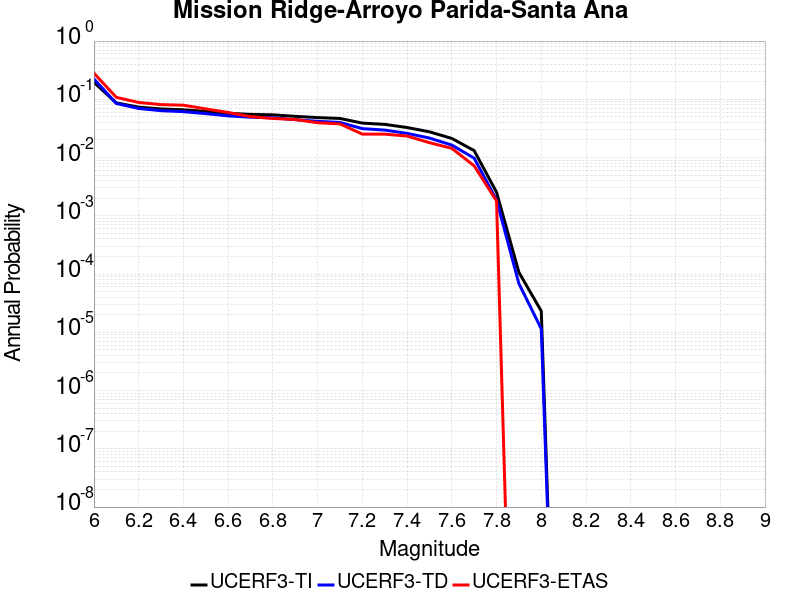

The data file committed next to this chart (first rows):
Magnitude, UCERF3-TI Prob, UCERF3-TD Prob, UCERF3-ETAS Prob
6.0, 0.1955, 0.2238, 0.2811
6.1, 0.0867, 0.08484, 0.1081
6.2, 0.07346, 0.06958, 0.08829
6.3, 0.06827, 0.06381, 0.08108
6.4, 0.06606, 0.06136, 0.07928
6.5, 0.06193, 0.05681, 0.06847
6.6, 0.05751, 0.05197, 0.05946
6.7, 0.05511, 0.04928, 0.05045
6.8, 0.05414, 0.04821, 0.04685
6.9, 0.05103, 0.04471, 0.04505
7.0, 0.04855, 0.04189, 0.03964
7.1, 0.04691, 0.04004, 0.03784
7.2, 0.03907, 0.03137, 0.02523
7.3, 0.03712, 0.02963, 0.02523
7.4, 0.03279, 0.02603, 0.02342
7.5, 0.02768, 0.02161, 0.01802
7.6, 0.0213, 0.01639, 0.01441
7.7, 0.01317, 0.009763, 0.007207
7.8, 0.002533, 0.001866, 0.001802
7.9, 1.0681695E-4, 6.8543886E-5, 0.0
8.0, 2.3185707E-5, 1.14904815E-5, 0.0
